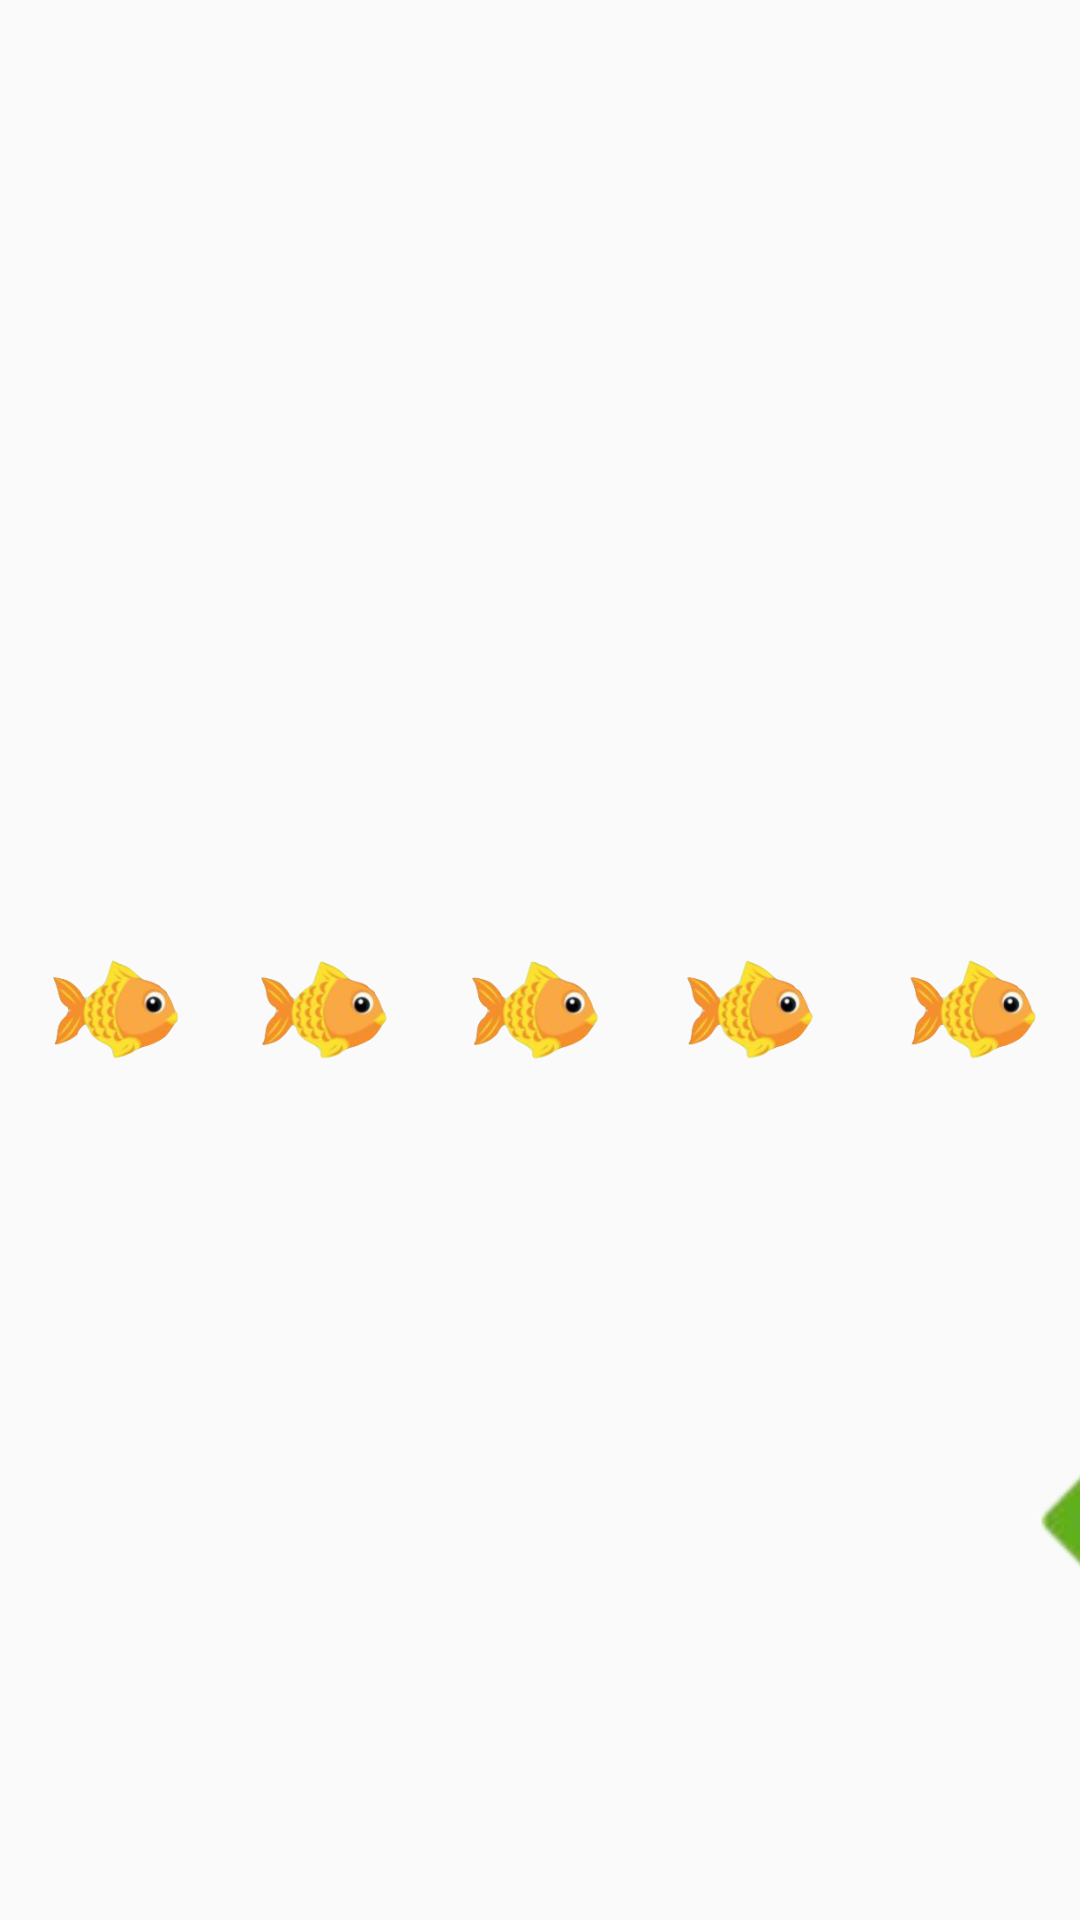

This screen was rendered from an Android layout file. Write that file and the resources it references.
<!-- AndroidManifest.xml: application theme AppTheme -->
<!-- res/layout/flanker_layout.xml -->
<android.support.constraint.ConstraintLayout
    xmlns:android="http://schemas.android.com/apk/res/android"
    xmlns:app="http://schemas.android.com/apk/res-auto"
    xmlns:tools="http://schemas.android.com/tools"
    android:layout_width="match_parent"
    android:layout_height="match_parent"
    android:background="@drawable/underwater_background"
    tools:context="leadgames.cis400.leadgames.FlankerActivity">

    <android.support.constraint.Guideline
        android:id="@+id/guideline"
        android:layout_width="wrap_content"
        android:layout_height="wrap_content"
        android:orientation="vertical"
        app:layout_constraintBottom_toBottomOf="parent"
        app:layout_constraintEnd_toEndOf="parent"
        app:layout_constraintGuide_percent="0.5"
        app:layout_constraintHorizontal_bias="0.5"
        app:layout_constraintStart_toStartOf="parent"
        app:layout_constraintTop_toTopOf="parent" />

    <android.support.constraint.Guideline
        android:id="@+id/guideline2"
        android:layout_width="wrap_content"
        android:layout_height="wrap_content"
        android:orientation="horizontal"
        app:layout_constraintBottom_toBottomOf="parent"
        app:layout_constraintEnd_toEndOf="parent"
        app:layout_constraintGuide_percent="0.5"
        app:layout_constraintHorizontal_bias="0.5"
        app:layout_constraintStart_toStartOf="parent"
        app:layout_constraintTop_toTopOf="parent" />


    <ImageView
        android:id="@+id/fish1"
        android:layout_width="match_parent"
        android:layout_height="250dp"
        android:layout_marginStart="8dp"
        android:layout_marginTop="8dp"
        android:layout_marginEnd="8dp"
        android:layout_marginBottom="8dp"
        android:contentDescription="@string/fish_desc"
        android:src="@drawable/con_right"
        app:layout_constraintBottom_toBottomOf="parent"
        app:layout_constraintEnd_toEndOf="parent"
        app:layout_constraintStart_toStartOf="parent"
        app:layout_constraintTop_toTopOf="parent"
        app:layout_constraintVertical_bias="0.544" />

    <ImageView
        android:id="@+id/left_arrow"
        android:layout_width="200dp"
        android:layout_height="250dp"
        android:layout_marginBottom="8dp"
        android:layout_marginEnd="8dp"
        android:layout_marginStart="314dp"
        android:contentDescription="@string/fish_desc"
        android:src="@drawable/left_arrow"
        app:layout_constraintBottom_toBottomOf="parent"
        app:layout_constraintEnd_toEndOf="parent"
        app:layout_constraintHorizontal_bias="0.0"
        app:layout_constraintStart_toStartOf="parent"
        app:layout_constraintTop_toTopOf="parent"
        app:layout_constraintVertical_bias="1.0" />


    <ImageView
        android:id="@+id/right_arrow"
        android:layout_width="200dp"
        android:layout_height="250dp"
        android:layout_marginBottom="8dp"
        android:layout_marginStart="364dp"
        android:contentDescription="@string/fish_desc"
        android:src="@drawable/right_arrow"
        app:layout_constraintBottom_toBottomOf="parent"
        app:layout_constraintEnd_toEndOf="parent"
        app:layout_constraintHorizontal_bias="0.523"
        app:layout_constraintStart_toStartOf="parent"
        app:layout_constraintTop_toTopOf="parent"
        app:layout_constraintVertical_bias="1.0" />

    <TextView
        android:id="@+id/feedback_panel"
        android:layout_width="match_parent"
        android:layout_height="match_parent"
        android:background="@color/green"
        android:visibility="invisible"
        app:layout_constraintBottom_toTopOf="@+id/guideline2"
        app:layout_constraintEnd_toEndOf="parent"
        app:layout_constraintStart_toStartOf="parent"
        app:layout_constraintTop_toTopOf="@+id/guideline2" />

    <TextView
        android:id="@+id/feedback_text"
        android:layout_width="726dp"
        android:layout_height="200dp"
        android:layout_marginStart="8dp"
        android:layout_marginTop="8dp"
        android:layout_marginEnd="8dp"
        android:textColor="@color/off_white"
        android:textSize="96sp"
        android:visibility="invisible"
        app:layout_constraintBottom_toBottomOf="@+id/feedback_panel"
        app:layout_constraintEnd_toEndOf="parent"
        app:layout_constraintStart_toStartOf="parent"
        app:layout_constraintTop_toTopOf="@+id/feedback_panel"
        app:layout_constraintVertical_bias="0.975" />

    <leadgames.cis400.leadgames.LikeButtonView
        android:id="@+id/star"
        android:layout_width="400dp"
        android:layout_height="400dp"
        android:layout_gravity="center"
        android:layout_marginStart="8dp"
        android:layout_marginLeft="8dp"
        android:layout_marginTop="8dp"
        android:layout_marginEnd="8dp"
        android:layout_marginRight="8dp"
        android:layout_marginBottom="8dp"
        android:visibility="invisible"
        app:layout_constraintBottom_toBottomOf="parent"
        app:layout_constraintEnd_toEndOf="parent"
        app:layout_constraintStart_toStartOf="parent"
        app:layout_constraintTop_toTopOf="@+id/feedback_panel"
        app:layout_constraintVertical_bias="0.5" />


</android.support.constraint.ConstraintLayout>
<!-- resources referenced by this layout -->
<resources>
  <color name="green">#8BC34A</color>
  <color name="off_white">#F9F8EF</color>
  <!-- drawable con_right: png bitmap (drawable, 126767 bytes) -->
  <!-- drawable left_arrow: png bitmap (drawable, 9910 bytes) -->
  <!-- drawable right_arrow: png bitmap (drawable, 9818 bytes) -->
  <string name="fish_desc">Fish Descriptor</string>
  <style name="AppTheme" parent="Theme.AppCompat.Light.DarkActionBar">
          
          <item name="colorPrimary">@color/colorPrimaryDark</item>
          <item name="colorPrimaryDark">@color/colorPrimaryDark</item>
          <item name="colorAccent">@color/yellow</item>
          <item name="android:textColor">@color/off_white</item>
          <item name="android:textColorHint">@color/off_white</item>
          
          <item name="colorControlNormal">@color/off_white</item>
          <item name="colorControlActivated">@color/off_white</item>
          <item name="colorControlHighlight">@color/off_white</item>
          <item name="boxStrokeColor">@color/off_white</item>
          <item name="boxStrokeWidth">2dp</item>
      </style>
  <color name="colorPrimaryDark">#9f7a30</color>
  <color name="yellow">#FFD800</color>
</resources>
